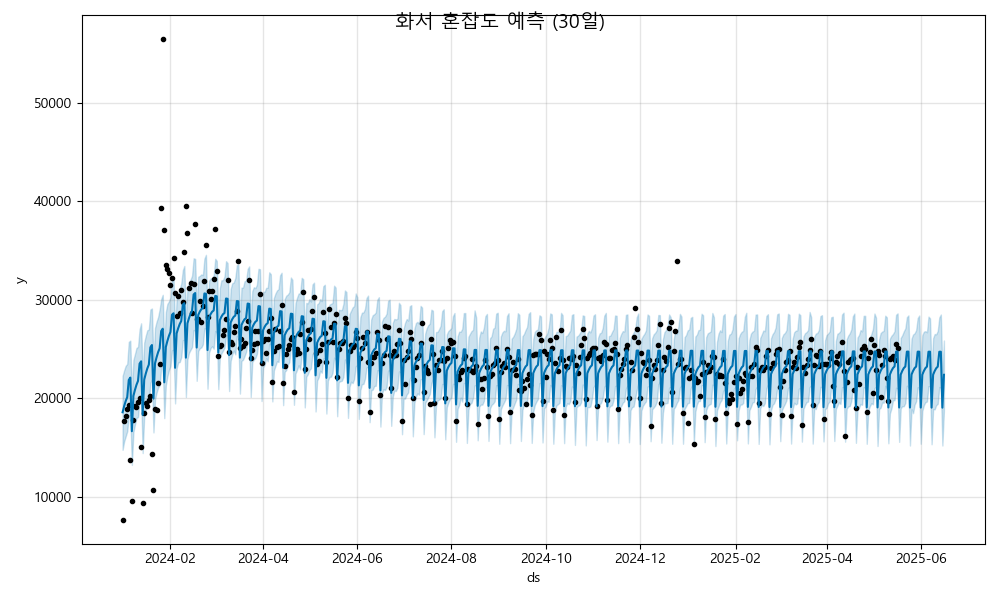

The file beside this chart, header and first rows:
ds, yhat, yhat_lower, yhat_upper
2024-01-01, 18570, 14748, 22266
2024-01-02, 19182, 15600, 22823
2024-01-03, 19704, 16112, 23294
2024-01-04, 20102, 16629, 23480
2024-01-05, 21852, 18223, 25725
2024-01-06, 22093, 18292, 25853
2024-01-07, 16644, 13211, 20229
2024-01-08, 20227, 16551, 23880
2024-01-09, 20838, 17316, 24490
2024-01-10, 21361, 17987, 25111
2024-01-11, 21759, 18087, 25209
2024-01-12, 23508, 20061, 26992
2024-01-13, 23750, 20285, 27613
2024-01-14, 18301, 14419, 22051
2024-01-15, 21883, 18172, 25655
2024-01-16, 22495, 18807, 26347
2024-01-17, 23017, 19437, 26903
2024-01-18, 23416, 19534, 26986
2024-01-19, 25165, 21549, 29014
2024-01-20, 25407, 21902, 29121
2024-01-21, 19957, 16519, 23451
2024-01-22, 23540, 19875, 27137
2024-01-23, 24152, 20547, 27778
2024-01-24, 24674, 21084, 28236
2024-01-25, 25072, 21289, 29031
2024-01-26, 26822, 23140, 30066
2024-01-27, 27063, 23444, 30509
2024-01-28, 21614, 17971, 25223
2024-01-29, 25197, 21288, 28757
2024-01-30, 25808, 22197, 29581
2024-01-31, 26331, 22852, 29827
2024-02-01, 26729, 23264, 30249
2024-02-02, 28478, 24838, 32173
2024-02-03, 28630, 24922, 32264
2024-02-04, 23091, 19468, 26641
2024-02-05, 26584, 23025, 30145
2024-02-06, 27106, 23631, 30404
2024-02-07, 27539, 23674, 31097
2024-02-08, 27848, 24169, 31656
2024-02-09, 29507, 25892, 33012
2024-02-10, 29659, 25915, 33441
2024-02-11, 24120, 20124, 28107
2024-02-12, 27613, 23952, 31148
2024-02-13, 28135, 24605, 31737
2024-02-14, 28568, 24912, 32051
2024-02-15, 28876, 25193, 32451
2024-02-16, 30536, 26930, 34222
2024-02-17, 30688, 26781, 34155
2024-02-18, 25149, 21764, 28937
2024-02-19, 28459, 24786, 32348
2024-02-20, 28797, 25075, 32431
2024-02-21, 29046, 25165, 32582
2024-02-22, 29171, 25476, 32509
2024-02-23, 30647, 27112, 34189
2024-02-24, 30615, 26992, 34573
2024-02-25, 24892, 20959, 28340
2024-02-26, 28202, 24633, 31939
2024-02-27, 28540, 25096, 32168
2024-02-28, 28789, 25283, 32203
2024-02-29, 28914, 25025, 32497
... 473 more rows
